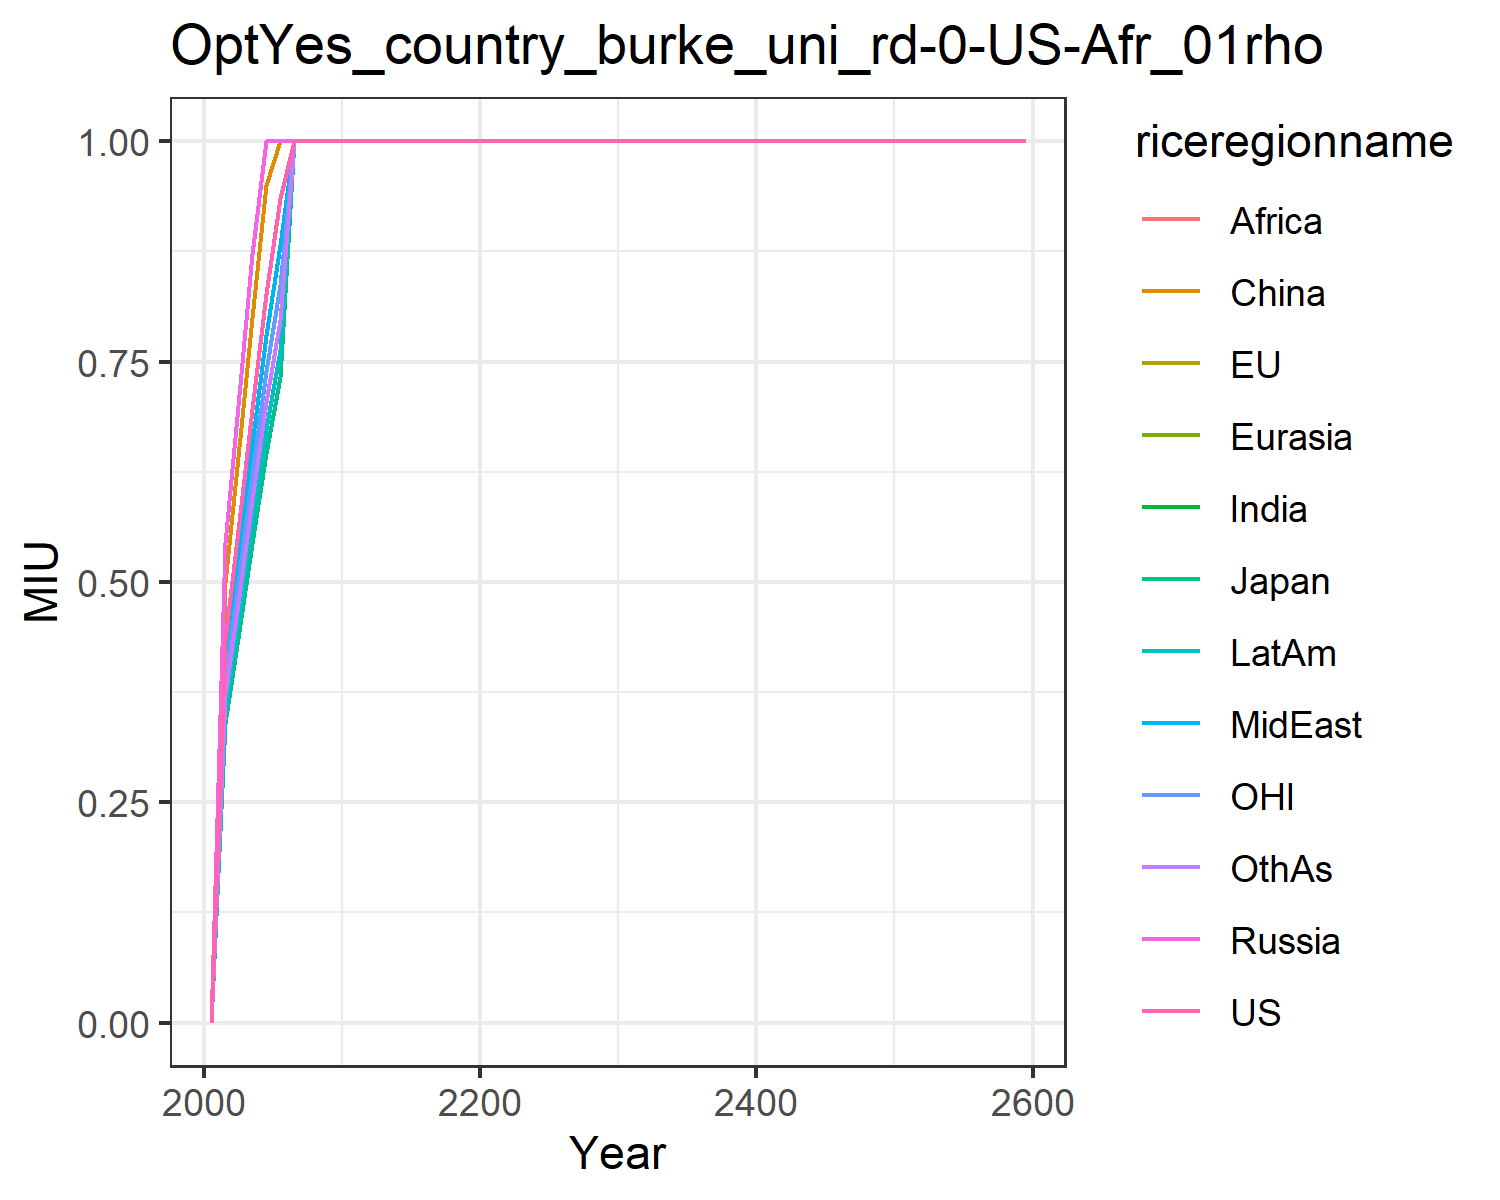

Values plotted in this chart, from the file beside it:
0.0, 0.0, 0.0, 0.0, 0.0, 0.0, 0.0, 0.0, 0.0, 0.0, 0.0, 0.0
0.4342, 0.3397, 0.3397, 0.5439, 0.5439, 0.4992, 0.3884, 0.4095, 0.3884, 0.3539, 0.3884, 0.37
0.5683, 0.4446, 0.4446, 0.7119, 0.7119, 0.6534, 0.5083, 0.536, 0.5083, 0.4633, 0.5083, 0.4843
0.6957, 0.5443, 0.5443, 0.8715, 0.8715, 0.8, 0.6223, 0.6562, 0.6223, 0.5672, 0.6223, 0.593
0.8268, 0.6468, 0.6468, 1.0, 1.0, 0.9507, 0.7396, 0.7798, 0.7396, 0.674, 0.7396, 0.7047
0.9357, 0.732, 0.732, 1.0, 1.0, 1.0, 0.837, 0.8825, 0.837, 0.7628, 0.837, 0.7975
1.0, 1.0, 1.0, 1.0, 1.0, 1.0, 1.0, 1.0, 1.0, 1.0, 1.0, 1.0
1.0, 1.0, 1.0, 1.0, 1.0, 1.0, 1.0, 1.0, 1.0, 1.0, 1.0, 1.0
1.0, 1.0, 1.0, 1.0, 1.0, 1.0, 1.0, 1.0, 1.0, 1.0, 1.0, 1.0
1.0, 1.0, 1.0, 1.0, 1.0, 1.0, 1.0, 1.0, 1.0, 1.0, 1.0, 1.0
1.0, 1.0, 1.0, 1.0, 1.0, 1.0, 1.0, 1.0, 1.0, 1.0, 1.0, 1.0
1.0, 1.0, 1.0, 1.0, 1.0, 1.0, 1.0, 1.0, 1.0, 1.0, 1.0, 1.0
1.0, 1.0, 1.0, 1.0, 1.0, 1.0, 1.0, 1.0, 1.0, 1.0, 1.0, 1.0
1.0, 1.0, 1.0, 1.0, 1.0, 1.0, 1.0, 1.0, 1.0, 1.0, 1.0, 1.0
1.0, 1.0, 1.0, 1.0, 1.0, 1.0, 1.0, 1.0, 1.0, 1.0, 1.0, 1.0
1.0, 1.0, 1.0, 1.0, 1.0, 1.0, 1.0, 1.0, 1.0, 1.0, 1.0, 1.0
1.0, 1.0, 1.0, 1.0, 1.0, 1.0, 1.0, 1.0, 1.0, 1.0, 1.0, 1.0
1.0, 1.0, 1.0, 1.0, 1.0, 1.0, 1.0, 1.0, 1.0, 1.0, 1.0, 1.0
1.0, 1.0, 1.0, 1.0, 1.0, 1.0, 1.0, 1.0, 1.0, 1.0, 1.0, 1.0
1.0, 1.0, 1.0, 1.0, 1.0, 1.0, 1.0, 1.0, 1.0, 1.0, 1.0, 1.0
1.0, 1.0, 1.0, 1.0, 1.0, 1.0, 1.0, 1.0, 1.0, 1.0, 1.0, 1.0
1.0, 1.0, 1.0, 1.0, 1.0, 1.0, 1.0, 1.0, 1.0, 1.0, 1.0, 1.0
1.0, 1.0, 1.0, 1.0, 1.0, 1.0, 1.0, 1.0, 1.0, 1.0, 1.0, 1.0
1.0, 1.0, 1.0, 1.0, 1.0, 1.0, 1.0, 1.0, 1.0, 1.0, 1.0, 1.0
1.0, 1.0, 1.0, 1.0, 1.0, 1.0, 1.0, 1.0, 1.0, 1.0, 1.0, 1.0
1.0, 1.0, 1.0, 1.0, 1.0, 1.0, 1.0, 1.0, 1.0, 1.0, 1.0, 1.0
1.0, 1.0, 1.0, 1.0, 1.0, 1.0, 1.0, 1.0, 1.0, 1.0, 1.0, 1.0
1.0, 1.0, 1.0, 1.0, 1.0, 1.0, 1.0, 1.0, 1.0, 1.0, 1.0, 1.0
1.0, 1.0, 1.0, 1.0, 1.0, 1.0, 1.0, 1.0, 1.0, 1.0, 1.0, 1.0
1.0, 1.0, 1.0, 1.0, 1.0, 1.0, 1.0, 1.0, 1.0, 1.0, 1.0, 1.0
1.0, 1.0, 1.0, 1.0, 1.0, 1.0, 1.0, 1.0, 1.0, 1.0, 1.0, 1.0
1.0, 1.0, 1.0, 1.0, 1.0, 1.0, 1.0, 1.0, 1.0, 1.0, 1.0, 1.0
1.0, 1.0, 1.0, 1.0, 1.0, 1.0, 1.0, 1.0, 1.0, 1.0, 1.0, 1.0
1.0, 1.0, 1.0, 1.0, 1.0, 1.0, 1.0, 1.0, 1.0, 1.0, 1.0, 1.0
1.0, 1.0, 1.0, 1.0, 1.0, 1.0, 1.0, 1.0, 1.0, 1.0, 1.0, 1.0
1.0, 1.0, 1.0, 1.0, 1.0, 1.0, 1.0, 1.0, 1.0, 1.0, 1.0, 1.0
1.0, 1.0, 1.0, 1.0, 1.0, 1.0, 1.0, 1.0, 1.0, 1.0, 1.0, 1.0
1.0, 1.0, 1.0, 1.0, 1.0, 1.0, 1.0, 1.0, 1.0, 1.0, 1.0, 1.0
1.0, 1.0, 1.0, 1.0, 1.0, 1.0, 1.0, 1.0, 1.0, 1.0, 1.0, 1.0
1.0, 1.0, 1.0, 1.0, 1.0, 1.0, 1.0, 1.0, 1.0, 1.0, 1.0, 1.0
1.0, 1.0, 1.0, 1.0, 1.0, 1.0, 1.0, 1.0, 1.0, 1.0, 1.0, 1.0
1.0, 1.0, 1.0, 1.0, 1.0, 1.0, 1.0, 1.0, 1.0, 1.0, 1.0, 1.0
1.0, 1.0, 1.0, 1.0, 1.0, 1.0, 1.0, 1.0, 1.0, 1.0, 1.0, 1.0
1.0, 1.0, 1.0, 1.0, 1.0, 1.0, 1.0, 1.0, 1.0, 1.0, 1.0, 1.0
1.0, 1.0, 1.0, 1.0, 1.0, 1.0, 1.0, 1.0, 1.0, 1.0, 1.0, 1.0
1.0, 1.0, 1.0, 1.0, 1.0, 1.0, 1.0, 1.0, 1.0, 1.0, 1.0, 1.0
1.0, 1.0, 1.0, 1.0, 1.0, 1.0, 1.0, 1.0, 1.0, 1.0, 1.0, 1.0
1.0, 1.0, 1.0, 1.0, 1.0, 1.0, 1.0, 1.0, 1.0, 1.0, 1.0, 1.0
1.0, 1.0, 1.0, 1.0, 1.0, 1.0, 1.0, 1.0, 1.0, 1.0, 1.0, 1.0
1.0, 1.0, 1.0, 1.0, 1.0, 1.0, 1.0, 1.0, 1.0, 1.0, 1.0, 1.0
1.0, 1.0, 1.0, 1.0, 1.0, 1.0, 1.0, 1.0, 1.0, 1.0, 1.0, 1.0
1.0, 1.0, 1.0, 1.0, 1.0, 1.0, 1.0, 1.0, 1.0, 1.0, 1.0, 1.0
1.0, 1.0, 1.0, 1.0, 1.0, 1.0, 1.0, 1.0, 1.0, 1.0, 1.0, 1.0
1.0, 1.0, 1.0, 1.0, 1.0, 1.0, 1.0, 1.0, 1.0, 1.0, 1.0, 1.0
1.0, 1.0, 1.0, 1.0, 1.0, 1.0, 1.0, 1.0, 1.0, 1.0, 1.0, 1.0
1.0, 1.0, 1.0, 1.0, 1.0, 1.0, 1.0, 1.0, 1.0, 1.0, 1.0, 1.0
1.0, 1.0, 1.0, 1.0, 1.0, 1.0, 1.0, 1.0, 1.0, 1.0, 1.0, 1.0
1.0, 1.0, 1.0, 1.0, 1.0, 1.0, 1.0, 1.0, 1.0, 1.0, 1.0, 1.0
1.0, 1.0, 1.0, 1.0, 1.0, 1.0, 1.0, 1.0, 1.0, 1.0, 1.0, 1.0
1.0, 1.0, 1.0, 1.0, 1.0, 1.0, 1.0, 1.0, 1.0, 1.0, 1.0, 1.0
